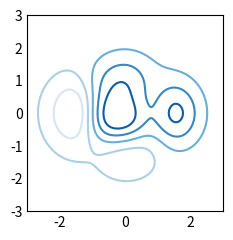

This chart was generated by the following Python code:
"""
================
contour(X, Y, Z)
================
Plot contour lines.

See `~matplotlib.axes.Axes.contour`.
"""
import matplotlib.pyplot as plt
import numpy as np

plt.style.use("_mpl-gallery-nogrid")

# make data
X, Y = np.meshgrid(np.linspace(-3, 3, 256), np.linspace(-3, 3, 256))
Z = (1 - X / 2 + X**5 + Y**3) * np.exp(-(X**2) - Y**2)
levels = np.linspace(np.min(Z), np.max(Z), 7)

# plot
fig, ax = plt.subplots()

ax.contour(X, Y, Z, levels=levels)

plt.show()
